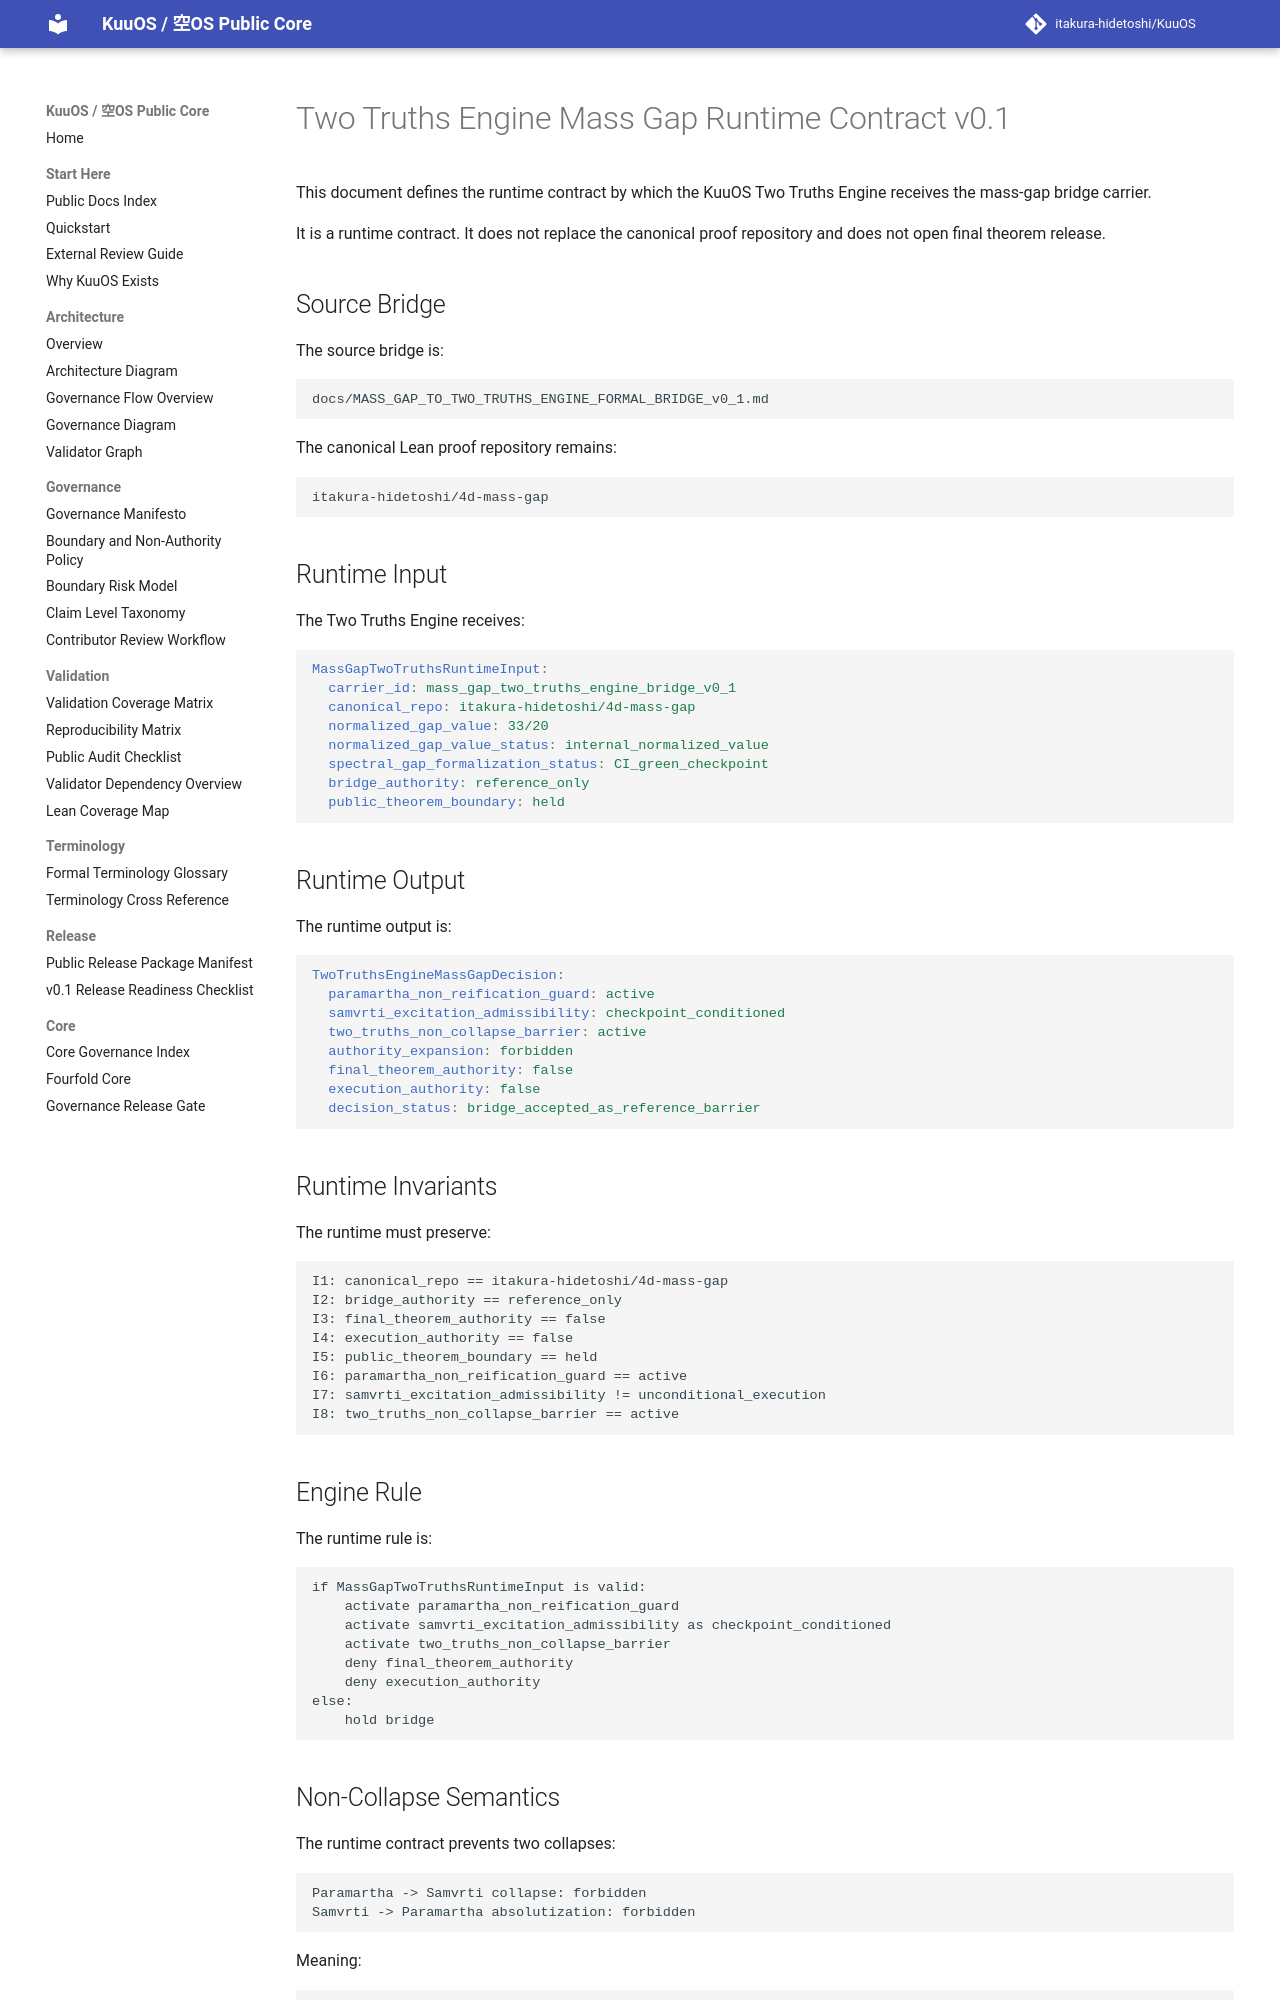

repository: itakura-hidetoshi/KuuOS · page: TWO_TRUTHS_ENGINE_MASS_GAP_RUNTIME_CONTRACT_v0_1/index.html · generator: mkdocs

# Two Truths Engine Mass Gap Runtime Contract v0.1

This document defines the runtime contract by which the KuuOS Two Truths Engine receives the mass-gap bridge carrier.

It is a runtime contract. It does not replace the canonical proof repository and does not open final theorem release.

## Source Bridge

The source bridge is:

```text
docs/MASS_GAP_TO_TWO_TRUTHS_ENGINE_FORMAL_BRIDGE_v0_1.md
```

The canonical Lean proof repository remains:

```text
itakura-hidetoshi/4d-mass-gap
```

## Runtime Input

The Two Truths Engine receives:

```yaml
MassGapTwoTruthsRuntimeInput:
  carrier_id: mass_gap_two_truths_engine_bridge_v0_1
  canonical_repo: itakura-hidetoshi/4d-mass-gap
  normalized_gap_value: 33/20
  normalized_gap_value_status: internal_normalized_value
  spectral_gap_formalization_status: CI_green_checkpoint
  bridge_authority: reference_only
  public_theorem_boundary: held
```

## Runtime Output

The runtime output is:

```yaml
TwoTruthsEngineMassGapDecision:
  paramartha_non_reification_guard: active
  samvrti_excitation_admissibility: checkpoint_conditioned
  two_truths_non_collapse_barrier: active
  authority_expansion: forbidden
  final_theorem_authority: false
  execution_authority: false
  decision_status: bridge_accepted_as_reference_barrier
```

## Runtime Invariants

The runtime must preserve:

```text
I1: canonical_repo == itakura-hidetoshi/4d-mass-gap
I2: bridge_authority == reference_only
I3: final_theorem_authority == false
I4: execution_authority == false
I5: public_theorem_boundary == held
I6: paramartha_non_reification_guard == active
I7: samvrti_excitation_admissibility != unconditional_execution
I8: two_truths_non_collapse_barrier == active
```

## Engine Rule

The runtime rule is:

```text
if MassGapTwoTruthsRuntimeInput is valid:
    activate paramartha_non_reification_guard
    activate samvrti_excitation_admissibility as checkpoint_conditioned
    activate two_truths_non_collapse_barrier
    deny final_theorem_authority
    deny execution_authority
else:
    hold bridge
```
